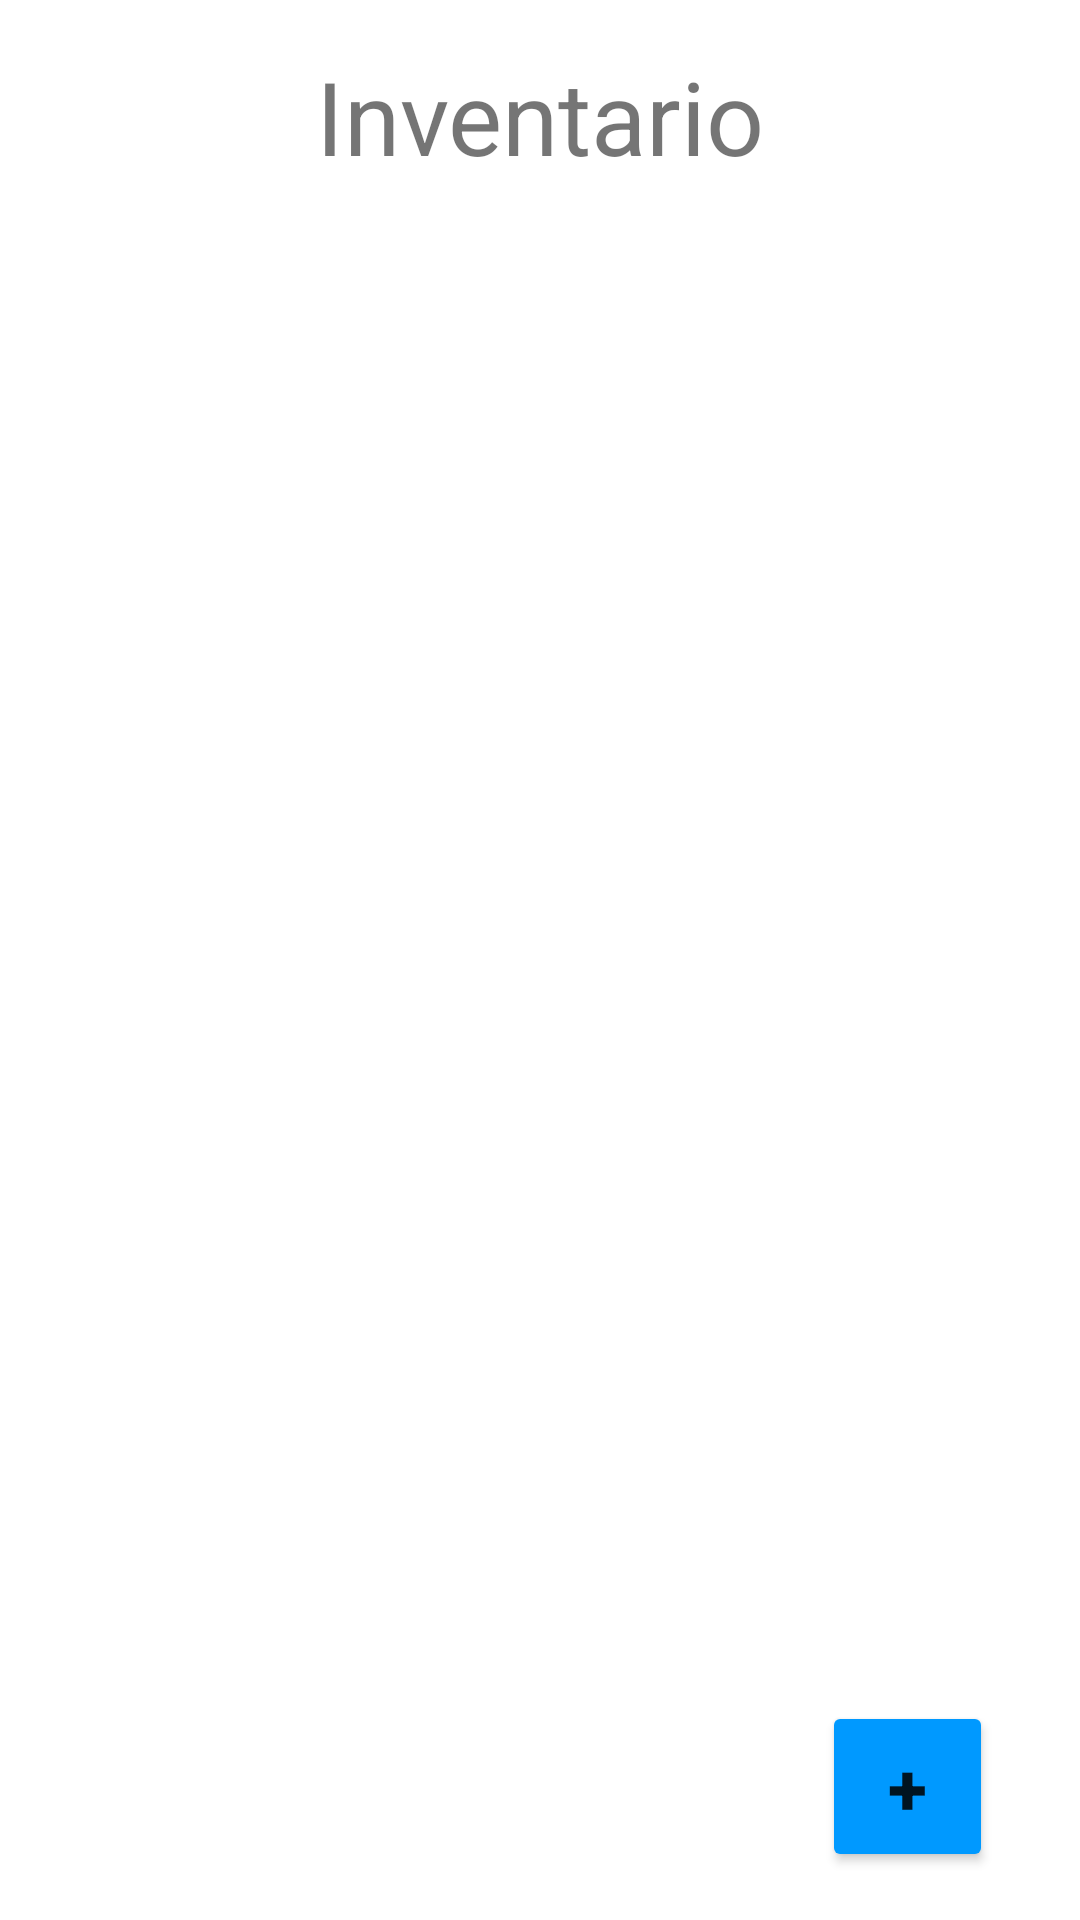

The Android layout XML behind this screen, and the referenced resources:
<!-- AndroidManifest.xml: application theme Theme.InventarioInteligente -->
<!-- res/layout/activity_main.xml -->
<?xml version="1.0" encoding="utf-8"?>
<androidx.constraintlayout.widget.ConstraintLayout xmlns:android="http://schemas.android.com/apk/res/android"
    xmlns:app="http://schemas.android.com/apk/res-auto"
    xmlns:tools="http://schemas.android.com/tools"
    android:layout_width="match_parent"
    android:layout_height="match_parent"
    tools:context="com.example.inventariointeligente.MainActivity">

    <TextView
        android:id="@+id/textView"
        android:layout_width="wrap_content"
        android:layout_height="wrap_content"
        android:layout_marginTop="16dp"
        android:text="Inventario"
        android:textAlignment="center"
        android:textSize="34sp"
        app:layout_constraintEnd_toEndOf="parent"
        app:layout_constraintStart_toStartOf="parent"
        app:layout_constraintTop_toTopOf="parent" />

    <Button
        android:id="@+id/buttonAddProduct"
        android:layout_width="57dp"
        android:layout_height="57dp"
        android:layout_marginBottom="16dp"
        android:backgroundTint="#0099FF"
        android:onClick="agregarProducto"
        android:text="+"
        android:textSize="24sp"
        android:textStyle="bold"
        app:layout_constraintBottom_toBottomOf="parent"
        app:layout_constraintEnd_toEndOf="parent"
        app:layout_constraintHorizontal_bias="0.904"
        app:layout_constraintStart_toStartOf="parent" />

    <androidx.recyclerview.widget.RecyclerView
        android:id="@+id/recyclerViewCofres"
        android:layout_width="0dp"
        android:layout_height="0dp"
        app:layout_constraintBottom_toTopOf="@id/buttonAddProduct"
        app:layout_constraintEnd_toEndOf="parent"
        app:layout_constraintStart_toStartOf="parent"
        app:layout_constraintTop_toBottomOf="@+id/textView"
        android:layout_marginTop="16dp"
        android:layout_marginStart="16dp"
        android:layout_marginEnd="16dp"/>

</androidx.constraintlayout.widget.ConstraintLayout>
<!-- resources referenced by this layout -->
<resources>
  <style name="Theme.InventarioInteligente" parent="Theme.MaterialComponents.DayNight.DarkActionBar">
          
          <item name="colorPrimary">@color/purple_500</item>
          <item name="colorPrimaryVariant">@color/purple_700</item>
          <item name="colorOnPrimary">@color/white</item>
          
          <item name="colorSecondary">@color/teal_200</item>
          <item name="colorSecondaryVariant">@color/teal_700</item>
          <item name="colorOnSecondary">@color/black</item>
          
          <item name="android:statusBarColor">?attr/colorPrimaryVariant</item>
          
      </style>
  <color name="purple_500">#008FEE</color>
  <color name="purple_700">#009EB3</color>
  <color name="white">#FFFFFFFF</color>
  <color name="teal_200">#FF03DAC5</color>
  <color name="teal_700">#FF018786</color>
  <color name="black">#FF000000</color>
</resources>
